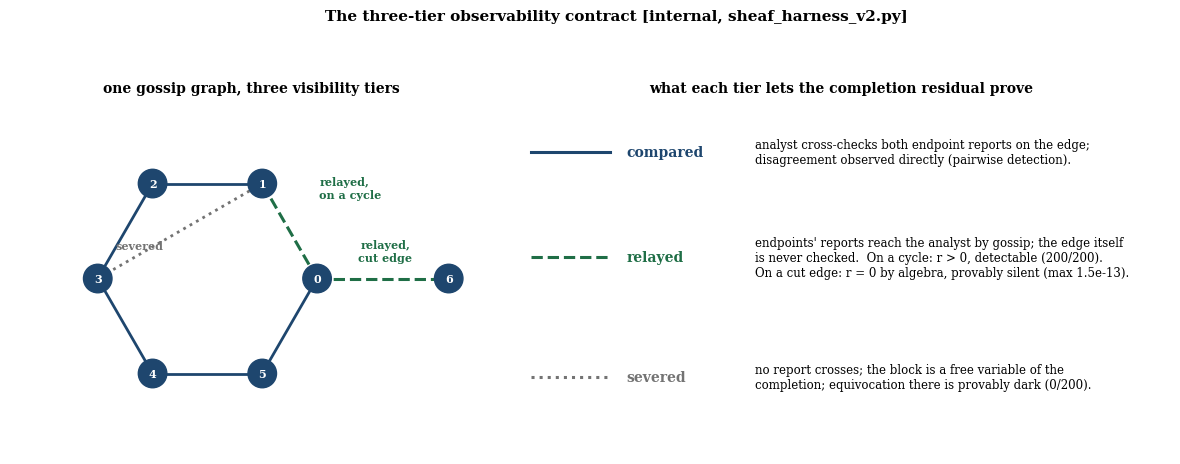

Write Python code to recreate this figure. (Note: this script raises an exception after producing the figure.)
#!/usr/bin/env python3
"""
Paper 7 figures: the cohomology of equivocation.
- paper7_visibility.png : the three-tier observability contract
  (compared / relayed / severed) on one gossip graph, with the verdict
  each tier admits.
- paper7_radius.png : the CR-1 closed form r = |s| * sqrt(1 - R_eff(e))
  with the cycle family C_n marked and the cut-edge corner at R_eff = 1.

Deterministic: seed 20260816, no randomness actually consumed.
Canon palette: harborblue #1e466e, shipred #8c1e1e, seagreen #1f6e46.
"""

import numpy as np
import matplotlib.pyplot as plt
plt.rcParams['font.family'] = 'serif'  # match the LaTeX body's serif face, not matplotlib's sans default
from matplotlib.patches import Circle
from matplotlib.lines import Line2D

HARBORBLUE = '#1e466e'
SHIPRED = '#8c1e1e'
SEAGREEN = '#1f6e46'
GREY = (0.45, 0.45, 0.45)

OUT = '/home/user/port-daddy/docs/harbor-research/figures'


def _node(ax, x, y, label, r=0.13):
    ax.add_patch(Circle((x, y), r, color=HARBORBLUE, zorder=3))
    ax.text(x, y, label, fontsize=8, ha='center', va='center',
            color='white', weight='bold', zorder=4)


def visibility_figure():
    fig, (axg, axt) = plt.subplots(
        1, 2, figsize=(12.5, 4.6), dpi=150,
        gridspec_kw={'width_ratios': [1.0, 1.35]})

    # ---- left panel: one gossip graph wearing all three tiers ----
    axg.set_xlim(-1.8, 2.6)
    axg.set_ylim(-1.6, 1.6)
    axg.set_aspect('equal')
    axg.set_xticks([])
    axg.set_yticks([])
    axg.axis('off')

    ang = np.linspace(0, 2 * np.pi, 7)[:6]
    pos = {i: (np.cos(ang[i]), np.sin(ang[i])) for i in range(6)}
    pos[6] = (2.2, 0.0)  # pendant witness behind a bridge

    def edge(i, j, style):
        (x0, y0), (x1, y1) = pos[i], pos[j]
        if style == 'compared':
            axg.plot([x0, x1], [y0, y1], '-', color=HARBORBLUE,
                     linewidth=2.0, zorder=1)
        elif style == 'relayed':
            axg.plot([x0, x1], [y0, y1], '--', color=SEAGREEN,
                     linewidth=2.2, zorder=1)
        elif style == 'severed':
            axg.plot([x0, x1], [y0, y1], ':', color=GREY,
                     linewidth=2.0, zorder=1)

    # cycle C6: compared everywhere except one relayed edge (0,1)
    for i in range(6):
        j = (i + 1) % 6
        edge(i, j, 'relayed' if (i, j) == (0, 1) else 'compared')
    # a severed chord across the cycle: no reports cross (3,1)
    edge(1, 3, 'severed')
    # a bridge to a pendant witness: relayed but on no cycle
    edge(0, 6, 'relayed')

    for i in range(7):
        _node(axg, *pos[i], str(i))

    axg.text(1.02, 0.72, 'relayed,\non a cycle', fontsize=8,
             color=SEAGREEN, ha='left', va='bottom', weight='bold')
    axg.text(-0.62, 0.30, 'severed', fontsize=8, color=GREY,
             ha='center', va='center', weight='bold')
    axg.text(1.62, 0.14, 'relayed,\ncut edge', fontsize=8,
             color=SEAGREEN, ha='center', va='bottom', weight='bold')
    axg.set_title('one gossip graph, three visibility tiers',
                  fontsize=10, weight='bold', pad=8)

    # ---- right panel: the contract, one row per tier ----
    axt.set_xlim(0, 10)
    axt.set_ylim(0, 10)
    axt.set_xticks([])
    axt.set_yticks([])
    axt.axis('off')
    rows = [
        (8.6, HARBORBLUE, '-', 'compared',
         'analyst cross-checks both endpoint reports on the edge;\n'
         'disagreement observed directly (pairwise detection).'),
        (5.6, SEAGREEN, '--', 'relayed',
         "endpoints' reports reach the analyst by gossip; the edge itself\n"
         'is never checked.  On a cycle: r > 0, detectable (200/200).\n'
         'On a cut edge: r = 0 by algebra, provably silent (max 1.5e-13).'),
        (2.2, GREY, ':', 'severed',
         'no report crosses; the block is a free variable of the\n'
         'completion; equivocation there is provably dark (0/200).'),
    ]
    for y, c, ls, name, desc in rows:
        axt.add_line(Line2D([0.3, 1.5], [y, y], color=c, linestyle=ls,
                            linewidth=2.2))
        axt.text(1.75, y, name, fontsize=10, weight='bold', color=c,
                 ha='left', va='center')
        axt.text(3.7, y, desc, fontsize=8.5, ha='left', va='center')
    axt.set_title('what each tier lets the completion residual prove',
                  fontsize=10, weight='bold', pad=8)

    fig.suptitle('The three-tier observability contract '
                 '[internal, sheaf_harness_v2.py]',
                 fontsize=11, weight='bold', y=1.00)
    plt.tight_layout(rect=[0, 0, 1, 0.94])
    plt.savefig(f'{OUT}/paper7_visibility.png', dpi=150,
                bbox_inches='tight')
    plt.close()


def radius_figure():
    fig, ax = plt.subplots(figsize=(9.5, 5.2), dpi=150)

    R = np.linspace(0, 1, 400)
    ax.plot(R, np.sqrt(1 - R), color=HARBORBLUE, linewidth=2.2,
            label=r'$r/|s| = \sqrt{1-R_{\mathrm{eff}}(e)}$')

    # the cycle family C_n: R_eff = (n-1)/n, r/|s| = 1/sqrt(n)
    ns = [4, 6, 8, 12]
    Rn = [(n - 1) / n for n in ns]
    yn = [1 / np.sqrt(n) for n in ns]
    ax.plot(Rn, yn, 'o', color=SEAGREEN, markersize=7, zorder=3,
            label=r'cycle family $C_n$:  $R_{\mathrm{eff}}=\frac{n-1}{n}$,'
                  r'  $r=|s|/\sqrt{n}$')
    for n, x, y in zip(ns, Rn, yn):
        ax.annotate(f'$C_{{{n}}}$', (x, y), xytext=(x + 0.012, y + 0.045),
                    fontsize=9, color=SEAGREEN)

    # highlight C6 with the harness number
    ax.annotate('$C_6$, lie $s=3$:  $r = 3\\sqrt{1-5/6} = 1.2247$',
                (5 / 6, 1 / np.sqrt(6)),
                xytext=(0.06, 0.32), fontsize=9.5, color=SEAGREEN,
                arrowprops=dict(arrowstyle='->', color=SEAGREEN, lw=1.2))

    # the cut-edge corner
    ax.plot([1.0], [0.0], 's', color=SHIPRED, markersize=8, zorder=3,
            label=r'cut edge: $R_{\mathrm{eff}}=1$, $r=0$ (provably silent)')
    ax.annotate('bridge / cut edge:\nfull leverage, zero residual',
                (1.0, 0.0), xytext=(0.52, 0.09), fontsize=9,
                color=SHIPRED,
                arrowprops=dict(arrowstyle='->', color=SHIPRED, lw=1.2))

    ax.set_xlabel(r'effective resistance $R_{\mathrm{eff}}(e)$ of the lied-on'
                  r' edge in its coordinate subgraph', fontsize=10)
    ax.set_ylabel(r'certified residual per unit lie,  $r/|s|$', fontsize=10)
    ax.set_xlim(-0.02, 1.05)
    ax.set_ylim(-0.05, 1.08)
    ax.set_xticks([0.0, 0.2, 0.4, 0.6, 0.8, 1.0])
    ax.set_yticks([0.0, 0.2, 0.4, 0.6, 0.8, 1.0])
    ax.grid(alpha=0.25)
    ax.legend(fontsize=9, loc='upper right', framealpha=0.9)
    ax.set_title('CR-1 closed form: the lie the residual certifies, '
                 'by topology  [verified; sheaf_consistency_radius.py]',
                 fontsize=11, weight='bold', pad=10)

    plt.tight_layout()
    plt.savefig(f'{OUT}/paper7_radius.png', dpi=150, bbox_inches='tight')
    plt.close()


if __name__ == '__main__':
    np.random.seed(20260816)
    visibility_figure()
    radius_figure()
    print('paper7 figures created.')
